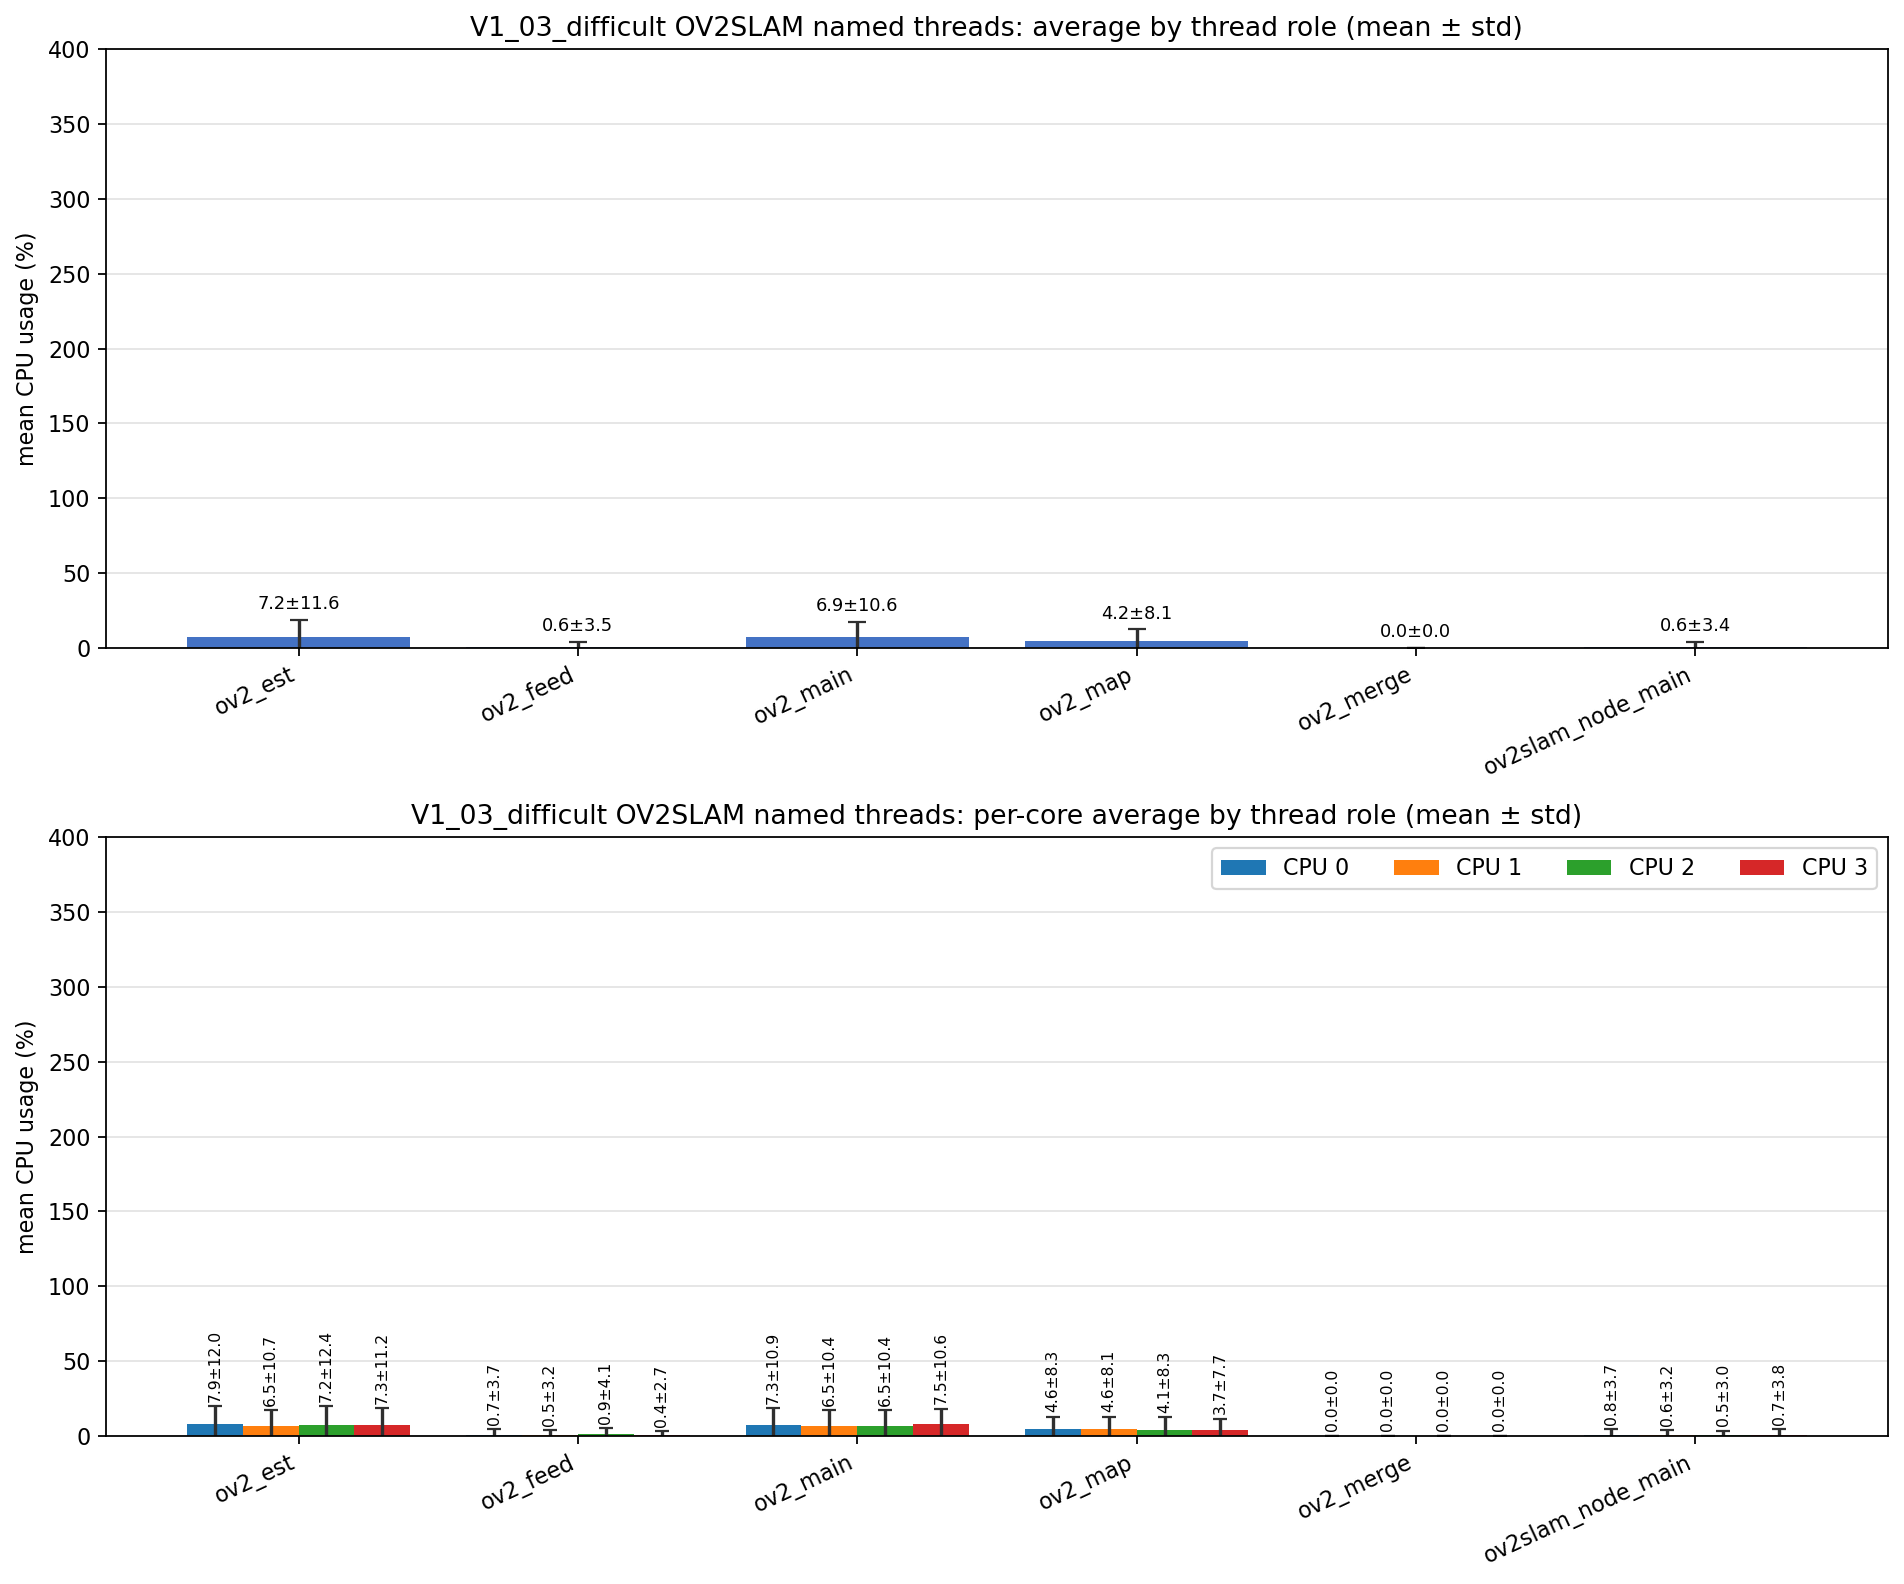

The file beside this chart, header and first rows:
role, unique_tid_count, sample_count, mean_cpu_all, std_cpu_all, mean_cpu_core_0, mean_cpu_core_1, mean_cpu_core_2, mean_cpu_core_3, std_cpu_core_0, std_cpu_core_1, std_cpu_core_2, std_cpu_core_3
ov2_est, 1, 2490, 7.216, 11.62, 7.901, 6.461, 7.199, 7.264, 12, 10.7, 12.37, 11.19
ov2_feed, 1, 2490, 0.640, 3.467, 0.728, 0.543, 0.860, 0.396, 3.655, 3.150, 4.060, 2.728
ov2_main, 4, 8923, 6.928, 10.6, 7.271, 6.503, 6.527, 7.507, 10.93, 10.39, 10.41, 10.65
ov2_map, 1, 2490, 4.193, 8.114, 4.552, 4.637, 4.141, 3.697, 8.251, 8.121, 8.316, 7.717
ov2_merge, 3, 3, 0.000, 0.000, 0.000, 0.000, 0.000, 0.000, 0.000, 0.000, 0.000, 0.000
ov2slam_node_main, 1, 2510, 0.606, 3.386, 0.756, 0.558, 0.475, 0.708, 3.717, 3.206, 2.972, 3.760
